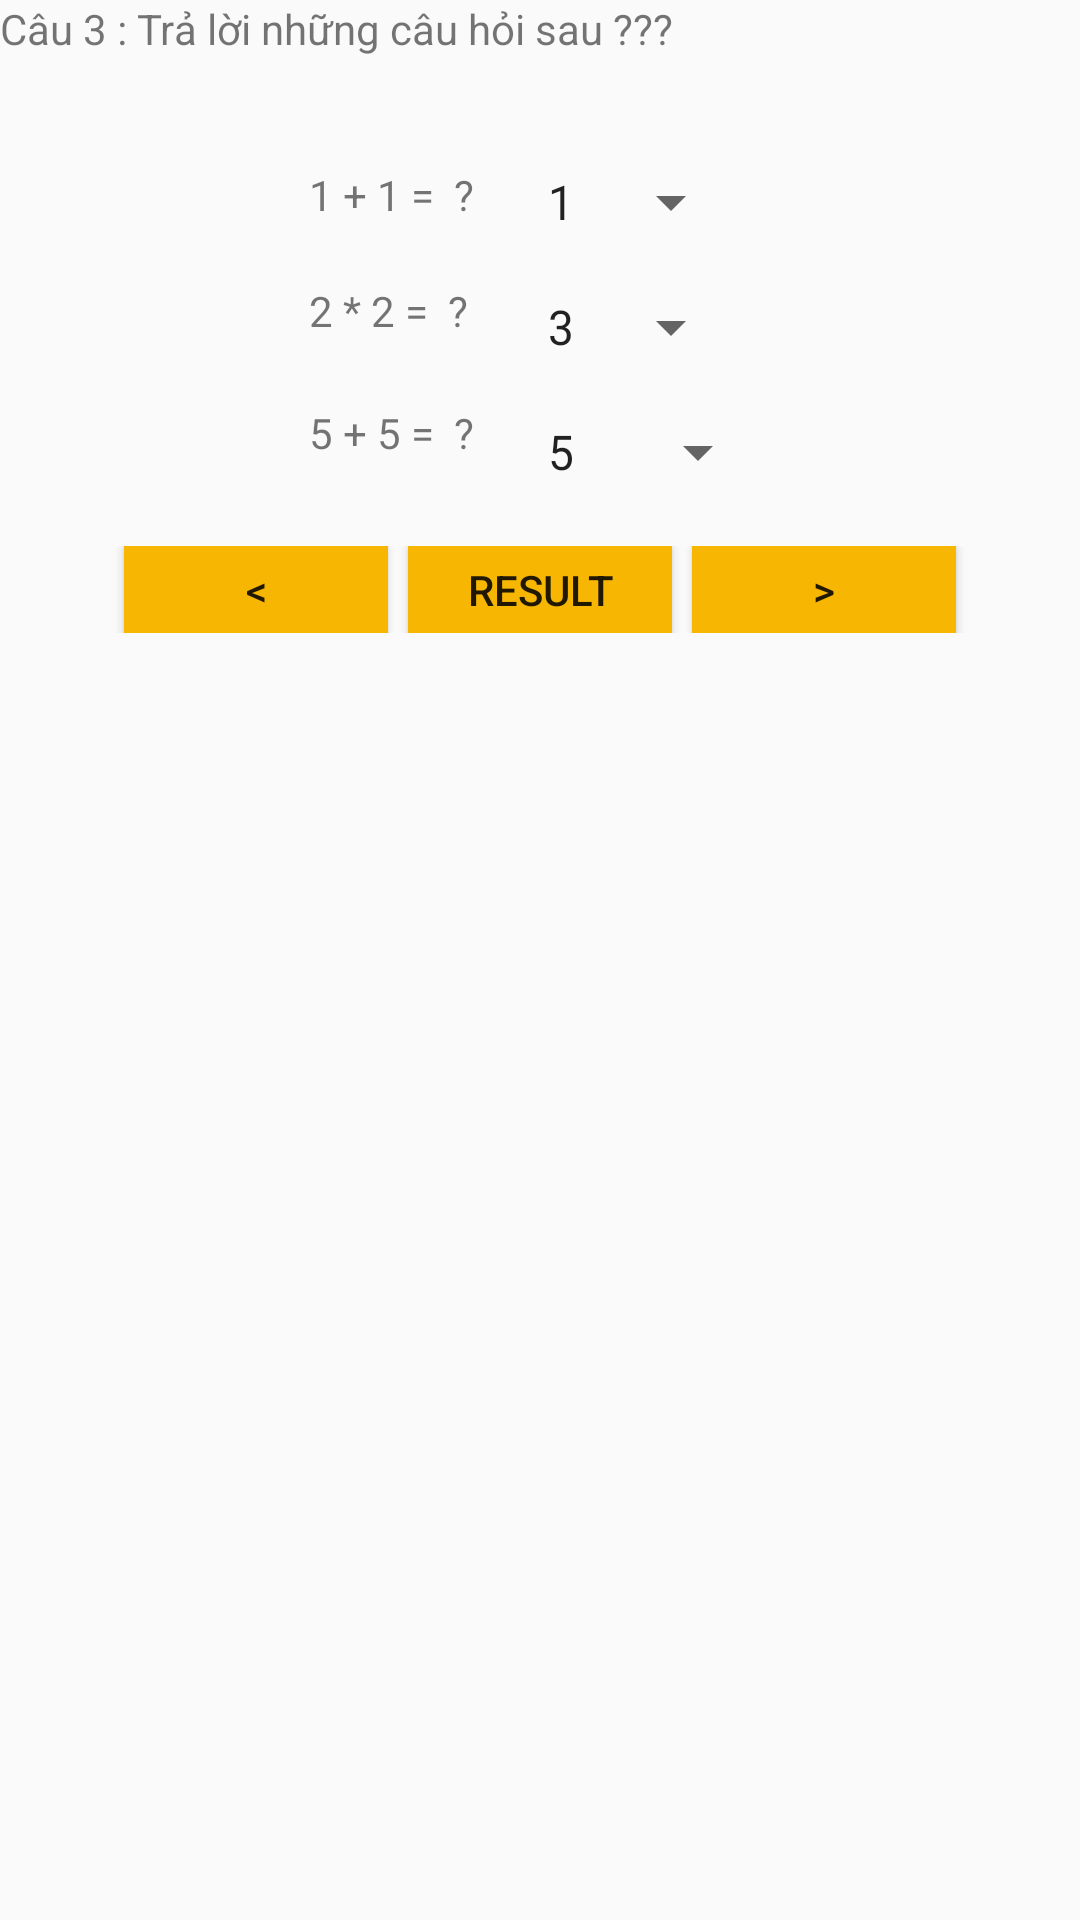

The Android layout XML behind this screen, and the referenced resources:
<!-- AndroidManifest.xml: application theme AppTheme -->
<!-- res/layout/activity_manhinh4.xml -->
<?xml version="1.0" encoding="utf-8"?>
<LinearLayout
    xmlns:android="http://schemas.android.com/apk/res/android"
    xmlns:tools="http://schemas.android.com/tools"
    android:id="@+id/activity_manhinh4"
    android:layout_width="match_parent"
    android:layout_height="match_parent"
    android:orientation="vertical"
    tools:context="com.example.vantrantrucphuong.manhinh4">
    <TextView
        android:layout_width="match_parent"
        android:layout_height="38dp"
        android:text="Câu 3 : Trả lời những câu hỏi sau ???" />

    <LinearLayout
        android:layout_width="match_parent"
        android:layout_height="144dp"
        android:gravity="center"
        android:orientation="horizontal">


        <LinearLayout
            android:paddingTop="13dp"
            android:layout_width="wrap_content"
            android:layout_height="wrap_content"
            android:orientation="vertical">

            <TextView
                android:layout_width="match_parent"
                android:layout_height="32dp"
                android:layout_marginBottom="20px"
                android:text="1 + 1 =  ?" />

            <TextView
                android:layout_width="match_parent"
                android:layout_height="34dp"
                android:layout_marginBottom="20px"
                android:text="2 * 2 =  ?" />

            <TextView
                android:layout_width="match_parent"
                android:layout_height="36dp"
                android:layout_marginBottom="20px"
                android:text="5 + 5 =  ?" />



        </LinearLayout>

        <LinearLayout
            android:layout_width="wrap_content"
            android:layout_height="wrap_content"
            android:layout_marginLeft="50px"
            android:orientation="vertical">
            <Spinner
                android:id="@+id/spinA"
                android:layout_width="wrap_content"
                android:layout_height="40dp"
                android:layout_marginBottom="5px"
                android:entries="@array/spinner1" />

            <Spinner
                android:id="@+id/spinB"
                android:layout_width="wrap_content"
                android:layout_height="40dp"
                android:layout_marginBottom="5px"
                android:entries="@array/spinner2" />

            <Spinner
                android:id="@+id/spinC"
                android:layout_width="wrap_content"
                android:layout_height="40dp"
                android:layout_marginBottom="5px"
                android:entries="@array/spinner3" />

        </LinearLayout>
    </LinearLayout>

    <LinearLayout
        android:gravity="center"
        android:orientation="horizontal"
        android:layout_width="match_parent"
        android:layout_height="29dp">
        <Button
            android:id="@+id/btnPre"
            android:layout_width="wrap_content"
            android:layout_height="wrap_content"
            android:background="#F7B601"
            android:text="&lt;" />

        <Button
            android:id="@+id/btnResult"
            android:layout_width="wrap_content"
            android:layout_height="wrap_content"
            android:text="RESULT"
            android:background="#F7B601"
            android:layout_marginLeft="20px"/>

        <Button
            android:id="@+id/btnNext"
            android:layout_width="wrap_content"
            android:layout_height="wrap_content"
            android:layout_marginLeft="20px"

            android:background="#F7B601"
            android:text="&gt;" />

    </LinearLayout>
</LinearLayout>
<!-- resources referenced by this layout -->
<resources>
  <string-array name="spinner1">
          <item name="value1">1</item>
          <item name="value2">2</item>
      </string-array>
  <string-array name="spinner2">
          <item name="value1">3</item>
          <item name="value2">4</item>
      </string-array>
  <string-array name="spinner3">
          <item name="value1">5</item>
          <item name="value2">10</item>
      </string-array>
  <style name="AppTheme" parent="Base.Theme.AppCompat.Light.DarkActionBar">
          
          <item name="colorPrimary">@color/colorPrimary</item>
          <item name="colorPrimaryDark">@color/colorPrimaryDark</item>
          <item name="colorAccent">@color/colorAccent</item>
      </style>
  <!-- not gathered from this repository: default colours our renderer supplied (Android Studio template values) -->
  <color name="colorPrimary">#FF6200EE</color>
  <color name="colorPrimaryDark">#FF3700B3</color>
  <color name="colorAccent">#FF03DAC5</color>
</resources>
